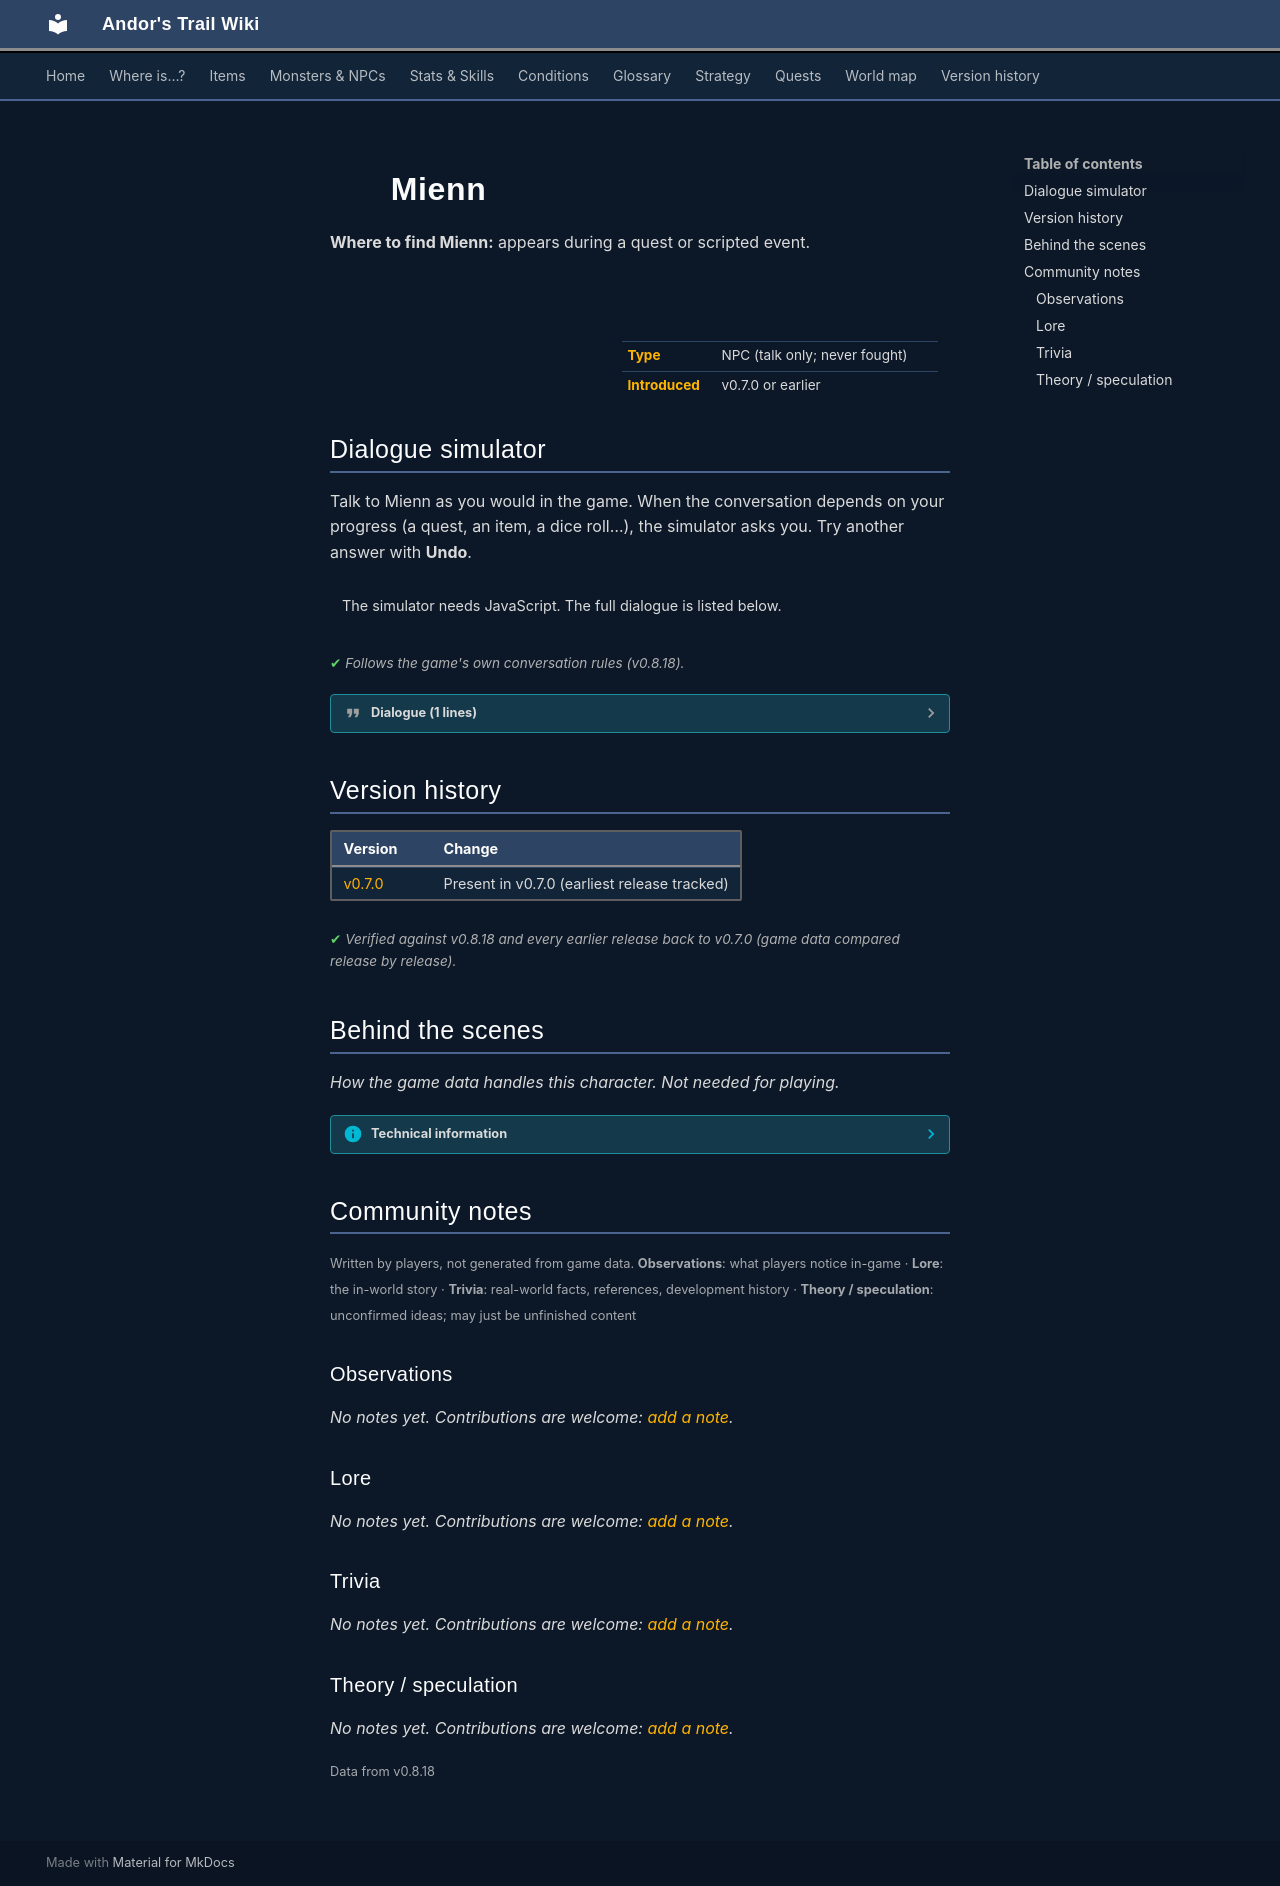

repository: asdfghjkl628/Andor-s-Trail-Wikiiii · page: monsters/mienn/index.html · generator: mkdocs

---
description: "Mienn is a non-player character (NPC) in Andor's Trail."
---

# ![](../assets/icons/monsters/monsters_rltiles1_87.png){ .sprite } Mienn

**Where to find Mienn:** appears during a quest or scripted event.

<div class="infobox" markdown>

<p class="ib-img"><img class="sprite" src="../../assets/icons/monsters/monsters_rltiles1_87.png" alt=""></p>

| | |
|---|---|
| **Type** | NPC (talk only; never fought) |
| **Introduced** | v0.7.0 or earlier |

</div>

## Dialogue simulator

Talk to Mienn as you would in the game. When the conversation depends on your progress (a quest, an item, a dice roll…), the simulator asks you. Try another answer with **Undo**.

<div class="dlg-sim" data-src="../../assets/dialogue/mienn.json" data-npc="Mienn" markdown="0"><noscript>The simulator needs JavaScript. The full dialogue is listed below.</noscript></div>

<p class="verified">Follows the game's own conversation rules (v0.8.18).</p>

??? quote "Dialogue (1 lines)"

    *Exactly as in the game files. Each line appears once; links jump to where a choice leads.*

    <span id="d-mienn"></span>**`mienn`** Mienn: “I can't see how we could make it without the help of those nice guards from Feygard around here. We are truly lucky to have their assistance.”




## Version history

| Version | Change |
|---|---|
| [v0.7.0](../versions/0.7.0.md) | Present in v0.7.0 (earliest release tracked) |

<p class="verified">Verified against v0.8.18 and every earlier release back to v0.7.0 (game data compared release by release).</p>


## Behind the scenes

*How the game data handles this character. Not needed for playing.*

??? info "Technical information"

    | | |
    |---|---|
    | Entry ID | `mienn` |
    | Type (wiki) | NPC |
    | Spawn group | `mienn` |
    | Loot table | – |
    | Conversation | `mienn` |
    | Faction | – |
    | Movement | – |
    | Icon | `monsters_rltiles1:87` |
    | Defined in | `res/raw/monsterlist_v0610_npcs1.json` |

    Raw data:

    ```json
    {
     "id": "mienn",
     "name": "Mienn",
     "iconID": "monsters_rltiles1:87",
     "monsterClass": "humanoid",
     "spawnGroup": "mienn",
     "phraseID": "mienn"
    }
    ```


## Community notes

<small>Written by players, not generated from game data. **Observations**: what players notice in-game · **Lore**: the in-world story · **Trivia**: real-world facts, references, development history · **Theory / speculation**: unconfirmed ideas; may just be unfinished content</small>

### Observations

*No notes yet. Contributions are welcome: [add a note](https://github.com/asdfghjkl628/Andor-s-Trail-Wikiiii/new/main/notes/monsters?filename=mienn.md&value=%23%23%20Observations%0A%0A%3C%21--%20what%20players%20notice%20in-game%20--%3E%0A%0A%23%23%20Lore%0A%0A%3C%21--%20the%20in-world%20story%20--%3E%0A%0A%23%23%20Trivia%0A%0A%3C%21--%20real-world%20facts%2C%20references%2C%20development%20history%20--%3E%0A%0A%23%23%20Theory%20/%20speculation%0A%0A%3C%21--%20unconfirmed%20ideas%3B%20may%20just%20be%20unfinished%20content%20--%3E%0A).*

### Lore

*No notes yet. Contributions are welcome: [add a note](https://github.com/asdfghjkl628/Andor-s-Trail-Wikiiii/new/main/notes/monsters?filename=mienn.md&value=%23%23%20Observations%0A%0A%3C%21--%20what%20players%20notice%20in-game%20--%3E%0A%0A%23%23%20Lore%0A%0A%3C%21--%20the%20in-world%20story%20--%3E%0A%0A%23%23%20Trivia%0A%0A%3C%21--%20real-world%20facts%2C%20references%2C%20development%20history%20--%3E%0A%0A%23%23%20Theory%20/%20speculation%0A%0A%3C%21--%20unconfirmed%20ideas%3B%20may%20just%20be%20unfinished%20content%20--%3E%0A).*

### Trivia

*No notes yet. Contributions are welcome: [add a note](https://github.com/asdfghjkl628/Andor-s-Trail-Wikiiii/new/main/notes/monsters?filename=mienn.md&value=%23%23%20Observations%0A%0A%3C%21--%20what%20players%20notice%20in-game%20--%3E%0A%0A%23%23%20Lore%0A%0A%3C%21--%20the%20in-world%20story%20--%3E%0A%0A%23%23%20Trivia%0A%0A%3C%21--%20real-world%20facts%2C%20references%2C%20development%20history%20--%3E%0A%0A%23%23%20Theory%20/%20speculation%0A%0A%3C%21--%20unconfirmed%20ideas%3B%20may%20just%20be%20unfinished%20content%20--%3E%0A).*

### Theory / speculation

*No notes yet. Contributions are welcome: [add a note](https://github.com/asdfghjkl628/Andor-s-Trail-Wikiiii/new/main/notes/monsters?filename=mienn.md&value=%23%23%20Observations%0A%0A%3C%21--%20what%20players%20notice%20in-game%20--%3E%0A%0A%23%23%20Lore%0A%0A%3C%21--%20the%20in-world%20story%20--%3E%0A%0A%23%23%20Trivia%0A%0A%3C%21--%20real-world%20facts%2C%20references%2C%20development%20history%20--%3E%0A%0A%23%23%20Theory%20/%20speculation%0A%0A%3C%21--%20unconfirmed%20ideas%3B%20may%20just%20be%20unfinished%20content%20--%3E%0A).*


<small>Data from v0.8.18</small>
